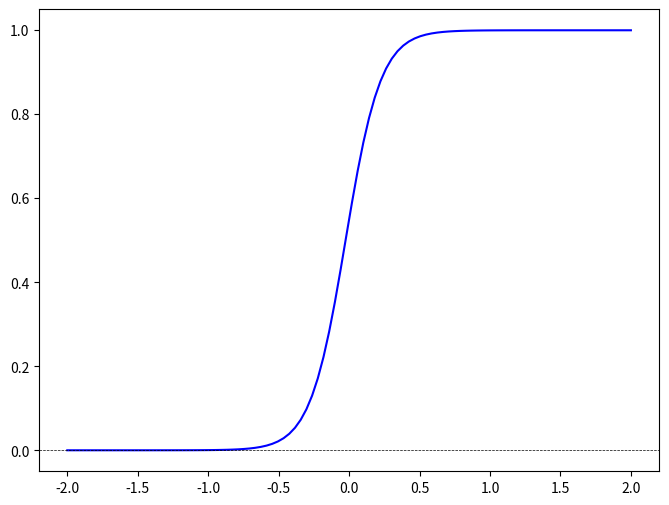

This chart was generated by the following Python code:
import numpy as np
import matplotlib.pyplot as plt



x = np.linspace(-2, 2, 100)
y = np.linspace(-2, 2, 100)
# $U_m\left[1+R(\tanh (2 y/\delta_\omega+\eta)\right]$
U1 = 1.0
U2 = 0.0
Um = ( U1 + U2) / 2
deltaU = U1 - U2
R = deltaU / (2*Um)
delta_omega = 0.5
eta = 0.1
y = Um * (1 + R * np.tanh(2 * y / delta_omega + eta))
# y = np.tanh(x)

fig,ax = plt.subplots(figsize=(8, 6))
ax.plot(x, y, label='Tanh Function', color='blue')
ax.axhline(0, color='black', lw=0.5, ls='--')
